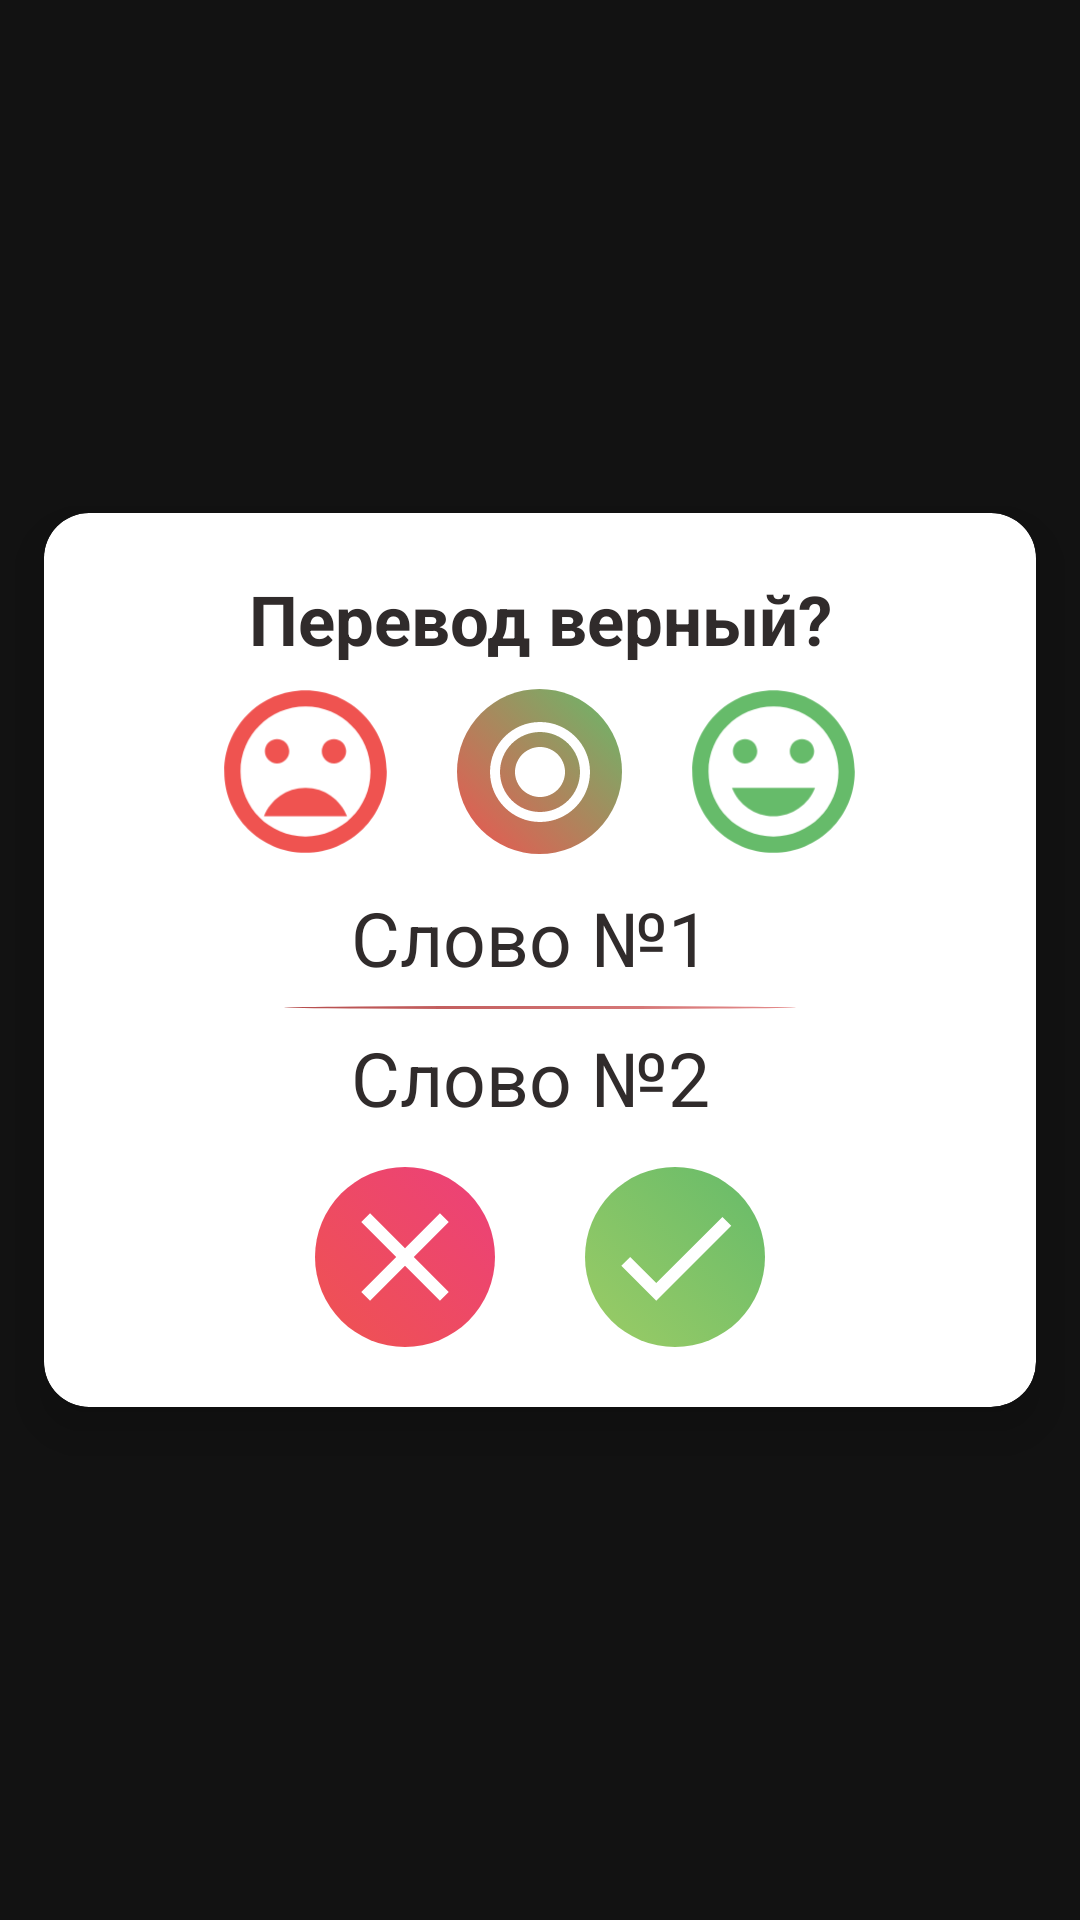

Here is an Android app screen rendered from its layout file. Give the layout XML and the strings, colors and styles it references.
<!-- AndroidManifest.xml: application theme Theme.Polishlanguage -->
<!-- res/layout/card_game.xml -->
<?xml version="1.0" encoding="utf-8"?>
<RelativeLayout xmlns:android="http://schemas.android.com/apk/res/android"
    xmlns:app="http://schemas.android.com/apk/res-auto"
    xmlns:card_view="http://schemas.android.com/tools"
    android:id="@+id/card_view_game_play"
    android:layout_width="match_parent"
    android:layout_height="match_parent"
    android:layout_marginLeft="5dp"
    android:layout_marginRight="5dp"
    android:gravity="center">


    <androidx.cardview.widget.CardView
        android:layout_width="match_parent"
        android:layout_height="wrap_content"
        android:layout_alignParentStart="true"
        android:layout_alignParentTop="true"
        app:cardBackgroundColor="#fff"
        app:cardCornerRadius="15dp"
        app:cardElevation="10dp"
        app:cardUseCompatPadding="true"
        card_view:cardCornerRadius="3dp">

        <LinearLayout
            android:layout_width="match_parent"
            android:layout_height="wrap_content"
            android:orientation="vertical">

            <LinearLayout
                android:id="@+id/is_my_game"
                android:layout_width="match_parent"
                android:layout_height="wrap_content"
                android:layout_marginTop="20dp"
                android:layout_marginBottom="20dp"
                android:orientation="vertical"
                card_view:ignore="UselessParent">

                <TextView
                    android:layout_width="match_parent"
                    android:layout_height="wrap_content"
                    android:layout_marginLeft="20dp"
                    android:layout_marginRight="20dp"
                    android:gravity="center_horizontal"
                    android:text="Перевод верный?"
                    android:textAlignment="center"
                    android:textColor="#302b2b"
                    android:textSize="23dp"
                    android:textStyle="bold"
                    card_view:ignore="HardcodedText,SpUsage" />

                <LinearLayout
                    android:layout_width="wrap_content"
                    android:layout_height="wrap_content"
                    android:layout_gravity="center"
                    android:layout_weight="1"
                    android:orientation="horizontal">

                    <ImageView
                        android:id="@+id/smile_one"
                        android:layout_width="65dp"
                        android:layout_height="65dp"
                        android:layout_marginTop="3dp"
                        android:layout_marginEnd="18dp"
                        android:layout_marginBottom="3dp"
                        android:layout_weight="1"
                        android:background="@null"
                        app:srcCompat="@drawable/wrong_smile"
                        card_view:ignore="ContentDescription,NestedWeights" />

                    <ImageButton
                        android:id="@+id/image_view_card_view_game_play"
                        android:layout_width="55dp"
                        android:layout_height="55dp"
                        android:layout_alignParentBottom="true"
                        android:layout_centerHorizontal="true"
                        android:layout_gravity="center"
                        android:layout_marginTop="3dp"
                        android:layout_marginBottom="3dp"
                        android:layout_weight="1"
                        android:background="@drawable/color_list_button_card_view_image"
                        android:src="@drawable/icon_pic_circle"
                        card_view:ignore="ContentDescription,ObsoleteLayoutParam,VectorDrawableCompat" />

                    <ImageView
                        android:id="@+id/smile_two"
                        android:layout_width="65dp"
                        android:layout_height="65dp"
                        android:layout_marginLeft="18dp"
                        android:layout_marginTop="3dp"
                        android:layout_marginBottom="3dp"
                        android:layout_weight="1"
                        android:background="@null"
                        app:srcCompat="@drawable/good_smile"
                        card_view:ignore="ContentDescription,RtlHardcoded" />

                </LinearLayout>

                <TextView
                    android:id="@+id/text_game_one"
                    android:layout_width="match_parent"
                    android:layout_height="wrap_content"
                    android:layout_marginLeft="20dp"
                    android:layout_marginTop="3dp"
                    android:layout_marginRight="20dp"
                    android:layout_marginBottom="3dp"
                    android:gravity="center_horizontal"
                    android:text="Слово №1 "
                    android:textAlignment="center"
                    android:textColor="#302b2b"
                    android:textSize="25dp"
                    card_view:ignore="HardcodedText,SpUsage" />

                <View
                    android:id="@+id/card_view_game_one"
                    android:layout_width="fill_parent"
                    android:layout_height="1dp"
                    android:layout_marginLeft="80dp"
                    android:layout_marginTop="3dp"
                    android:layout_marginRight="80dp"
                    android:layout_marginBottom="3dp"
                    android:background="@drawable/color_list_card_view_view" />

                <TextView
                    android:id="@+id/text_game_two"
                    android:layout_width="match_parent"
                    android:layout_height="wrap_content"
                    android:layout_marginLeft="20dp"
                    android:layout_marginTop="3dp"
                    android:layout_marginRight="20dp"
                    android:layout_marginBottom="3dp"
                    android:gravity="center_horizontal"
                    android:text="Слово №2 "
                    android:textAlignment="center"
                    android:textColor="#302b2b"
                    android:textSize="25dp"
                    card_view:ignore="HardcodedText,SpUsage" />


                <LinearLayout
                    android:layout_width="wrap_content"
                    android:layout_height="wrap_content"
                    android:layout_gravity="center"
                    android:layout_marginTop="10dp"
                    android:layout_weight="1"
                    android:orientation="horizontal">

                    <ImageButton
                        android:id="@+id/button_answer_no"
                        android:layout_width="60dp"
                        android:layout_height="60dp"
                        android:layout_marginEnd="15dp"
                        android:layout_weight="1"
                        android:background="@drawable/color_list_button_answer_no"
                        android:padding="9dp"
                        android:src="@drawable/background_icon_button_play_no"
                        card_view:ignore="ContentDescription,NestedWeights,VectorDrawableCompat" />

                    <ImageButton
                        android:id="@+id/button_answer_yes"
                        android:layout_width="60dp"
                        android:layout_height="60dp"
                        android:layout_marginStart="15dp"
                        android:layout_weight="1"
                        android:background="@drawable/color_list_button_answer_yes"
                        android:padding="9dp"
                        android:src="@drawable/background_icon_button_game_yes"
                        card_view:ignore="ContentDescription,VectorDrawableCompat" />

                </LinearLayout>
            </LinearLayout>
        </LinearLayout>
    </androidx.cardview.widget.CardView>
</RelativeLayout>
<!-- resources referenced by this layout -->
<resources>
  <!-- drawable background_icon_button_game_yes (drawable) -->
  <vector xmlns:android="http://schemas.android.com/apk/res/android"
      android:width="50dp"
      android:height="50dp"
      android:viewportWidth="24.0"
      android:viewportHeight="24.0">
      <path
          android:fillColor="#FFF"
          android:pathData="M9,16.17L4.83,12l-1.42,1.41L9,19 21,7l-1.41,-1.41z" />
  </vector>
  <!-- drawable color_list_card_view_view (drawable) -->
  <?xml version="1.0" encoding="utf-8"?>
  <animation-list xmlns:android="http://schemas.android.com/apk/res/android">
      <item
          android:drawable="@drawable/gradient_button_start_one"
          android:duration="1500" />
      <item
          android:drawable="@drawable/gradient_button_start_two"
          android:duration="1500" />
  </animation-list>
  <!-- drawable gradient_button_answer_no_one (drawable) -->
  <?xml version="1.0" encoding="utf-8"?>
  <shape xmlns:android="http://schemas.android.com/apk/res/android"
      android:shape="oval">
      <gradient
          android:angle="45"
          android:endColor="#EC407A"
          android:startColor="#EF5350" />
  </shape>
  <!-- drawable gradient_button_answer_no_two (drawable) -->
  <?xml version="1.0" encoding="utf-8"?>
  <shape xmlns:android="http://schemas.android.com/apk/res/android"
      android:shape="oval">
      <gradient
          android:angle="225"
          android:endColor="#EC407A"
          android:startColor="#EF5350" />
  </shape>
  <!-- drawable gradient_button_answer_yes_one (drawable) -->
  <?xml version="1.0" encoding="utf-8"?>
  <shape xmlns:android="http://schemas.android.com/apk/res/android"
      android:shape="oval">
      <gradient
          android:angle="45"
          android:endColor="#66BB6A"
          android:startColor="#9CCC65" />
  </shape>
  <!-- drawable gradient_button_answer_yes_two (drawable) -->
  <?xml version="1.0" encoding="utf-8"?>
  <shape xmlns:android="http://schemas.android.com/apk/res/android"
      android:shape="oval">
      <gradient
          android:angle="225"
          android:endColor="#66BB6A"
          android:startColor="#9CCC65" />
  </shape>
  <!-- drawable gradient_card_view_game_circle_one (drawable) -->
  <?xml version="1.0" encoding="utf-8"?>
  <shape xmlns:android="http://schemas.android.com/apk/res/android"
      android:shape="oval">
      <gradient
          android:angle="225"
          android:endColor="#EF5350"
          android:startColor="#66BB6A" />
  </shape>
  <!-- drawable gradient_card_view_game_circle_two (drawable) -->
  <?xml version="1.0" encoding="utf-8"?>
  <shape xmlns:android="http://schemas.android.com/apk/res/android"
      android:shape="oval">
      <gradient
          android:angle="45"
          android:endColor="#EF5350"
          android:startColor="#66BB6A" />
  </shape>
  <!-- drawable gradient_button_start_one (drawable) -->
  <?xml version="1.0" encoding="utf-8"?>
  <shape xmlns:android="http://schemas.android.com/apk/res/android"
      android:shape="oval">
      <gradient
          android:angle="225"
          android:endColor="#B54C4C"
          android:startColor="#E48B8B" />
  </shape>
  <!-- drawable gradient_button_start_two (drawable) -->
  <?xml version="1.0" encoding="utf-8"?>
  <shape xmlns:android="http://schemas.android.com/apk/res/android"
      android:shape="oval">
      <gradient
          android:angle="45"
          android:endColor="#B54C4C"
          android:startColor="#E48B8B" />
  </shape>
  <color name="purple_500">#FF6200EE</color>
  <color name="colorOfBehindToolbar">#E48B8B</color>
  <color name="white">#FFFFFFFF</color>
  <color name="teal_200">#FF03DAC5</color>
  <color name="teal_700">#FF018786</color>
  <color name="black">#FF000000</color>
</resources>
